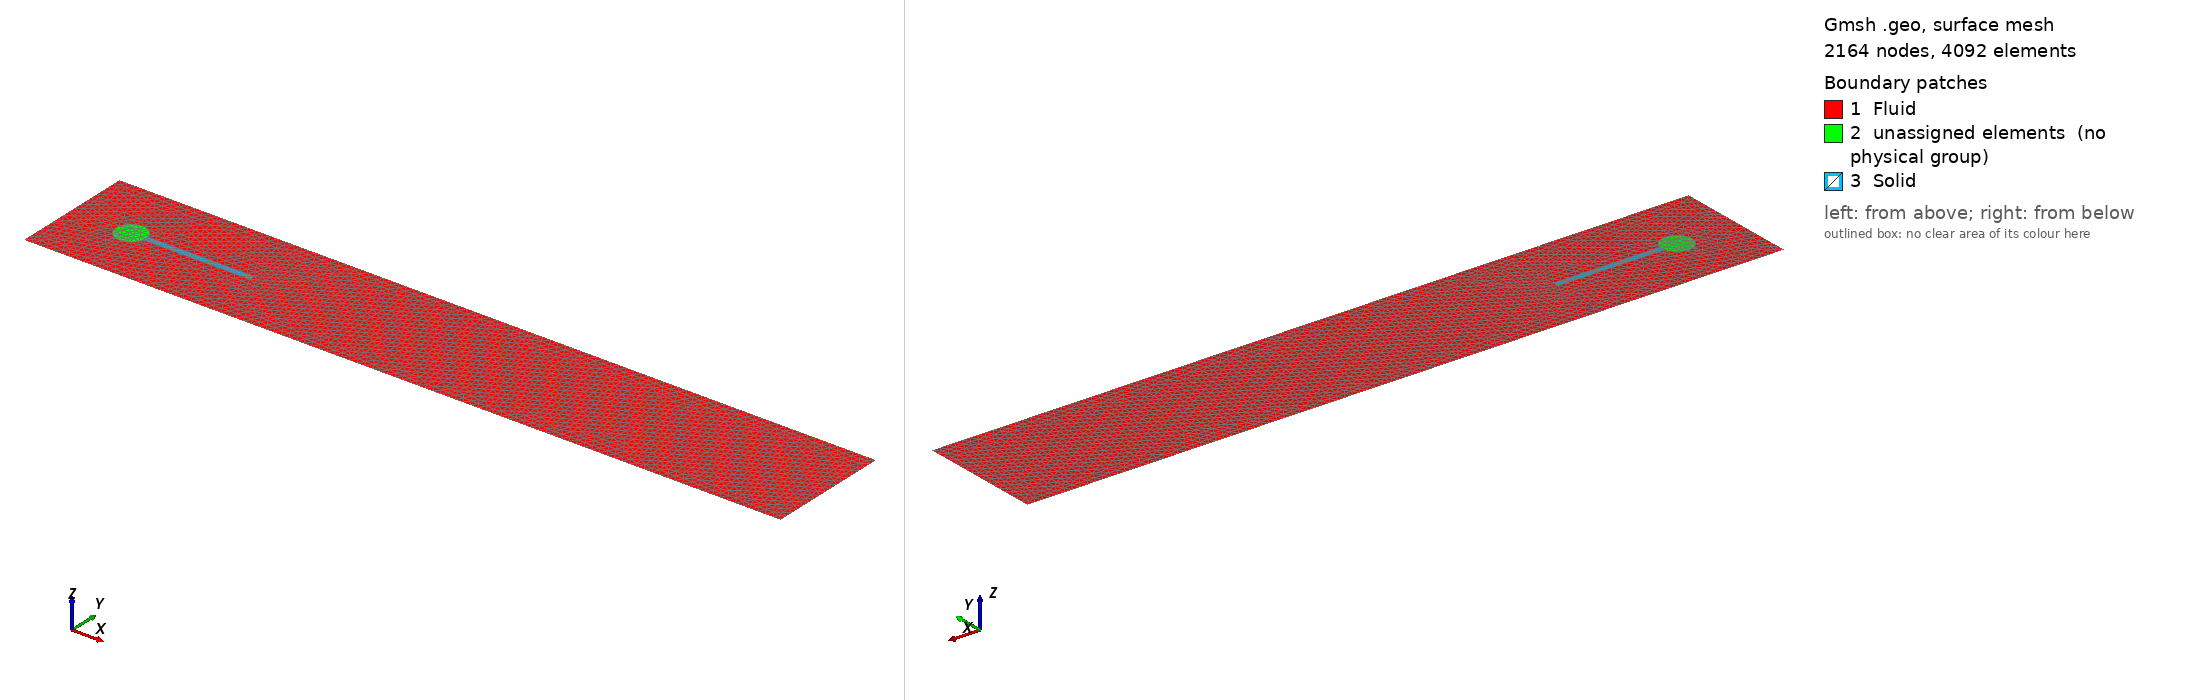

Gmsh geometry script, surface-meshed: 2164 nodes, 4092 surface elements. Boundary patches (legend numbers): 1 Fluid, 2 unassigned elements (no physical group), 3 Solid. Left view from above one corner, right view from below the opposite corner. Legend entries are the model's physical surfaces; 'unassigned elements' are surfaces in no physical group. The drawing asked Gmsh for element sizes between 1% and 20% of the model's largest extent; the script's own settings can give other sizes.

=== fsi.geo (drawn) ===
SetFactory("OpenCASCADE");

// =====================================================
// Benchmark Turek-Hron FSI2
// =====================================================

L  = 2.5;
H  = 0.41;

xc = 0.20;
yc = 0.20;
R  = 0.05;

ls = 0.35;
hs = 0.02;

// =====================================================
// Géométrie
// =====================================================

Rectangle(1) = {0,0,0,L,H,0};

Disk(2) = {xc,yc,0,R,R};

Rectangle(3) = {0.25,0.19,0,ls,hs,0};

// =====================================================
// Raffinement structure
// =====================================================

MeshSize{ PointsOf{ Surface{3}; } } = 0.0015;

// =====================================================
// Domaine fluide
// =====================================================

fluid[] = BooleanDifference
{
    Surface{1};
    Delete;
}
{
    Surface{2};
    Surface{3};
};

// =====================================================
// Synchronisation
// =====================================================

Coherence;

// =====================================================
// Taille de maille
// =====================================================

Mesh.CharacteristicLengthMin = 0.0025;
Mesh.CharacteristicLengthMax = 0.005;

// =====================================================
// Groupes physiques
// =====================================================

Physical Surface("Fluid",10) = {fluid[0]};
Physical Surface("Solid",20) = {3};

Physical Curve("Cylinder",101) = {5};

Physical Curve("Interface",102) =
{
    6,
    7,
    8
};

Physical Curve("Clamp",103) =
{
    14,
    15
};

Physical Curve("Inlet",104) = {11};

Physical Curve("Outlet",105) = {12};

Physical Curve("BottomWall",106) = {10};

Physical Curve("TopWall",107) = {13};

Field[1] = Distance;
Field[1].SurfacesList = {3};

Field[2] = Threshold;
Field[2].IField = 1;
Field[2].LcMin = 0.0015;
Field[2].LcMax = 0.01;
Field[2].DistMin = 0.01;
Field[2].DistMax = 0.05;

Background Field = 2;
